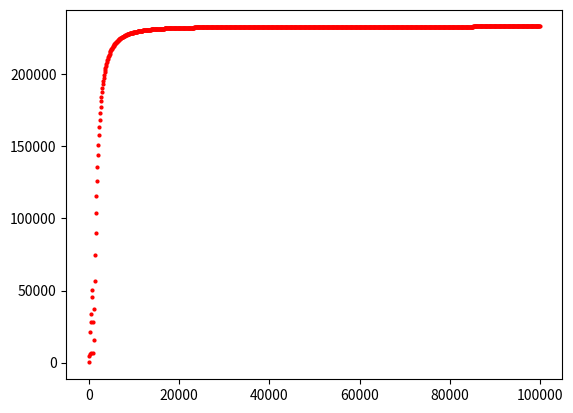

Here is the Python script that generated this plot:
# importing necessary libraries
import math

import matplotlib.pyplot as plt

# declaring the radii of small and big circles
smallR = 3
bigR = 24

# find the perimeter of circle
perimeterSmall = 2 * math.pi * smallR

# start = 1
# stop = 100
# step = 1
# I added for loop for some reason...
for i in range(1, 100000, 100):
    # find the arc length of one triangle
    triangles = i
    arcLen = perimeterSmall / triangles

    # find the angle between b & c (smallR & bigR)
    theta = arcLen / ((math.pi / 180) / smallR)

    # find the missing side
    sideA = math.sqrt((smallR ** 2) + (bigR ** 2) - (2 * smallR * bigR) * math.cos(theta))

    # find the area using Heron's Formula
    # c --> bigR
    # b --> smallR
    # a --> sideA
    s = (sideA + smallR + bigR) / 2
    areaHalfCrystal = math.sqrt(s * (s - sideA) * (s - smallR) * (s - bigR))

    # find the full area
    fullArea = (areaHalfCrystal * 2) * triangles

    # plotting the points on the graph
    # x --> triangles
    # y --> fullArea
    #    print(" Area of this cursed star is: ", fullArea)
    plt.plot(triangles, fullArea, marker="o", markersize=2, markeredgecolor="red", markerfacecolor="red")

# display the graph :D
plt.show()
